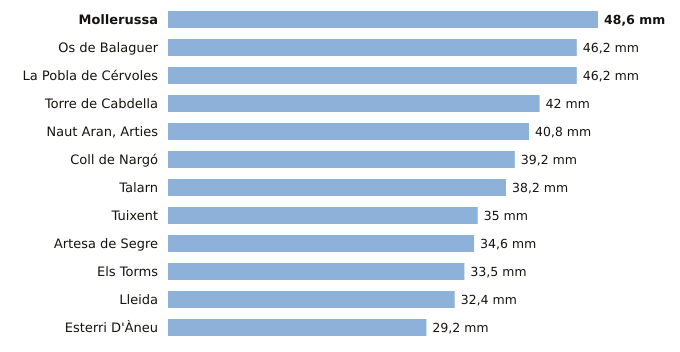

Values plotted in this chart, from the file beside it:
estacion, provincia, indicativo, mm_6_dias_anteriores, mm_hoy, mm_7_dias, horas_de_hoy
Mollerussa, Lleida, 9729X, 48.6, 0.0, 48.6, 2
Os de Balaguer, Lleida, 9724X, 46.2, 0.0, 46.2, 3
La Pobla de Cérvoles, Lleida, 9772X, 46.2, 0.0, 46.2, 2
Torre de Cabdella, Lleida, 9689X, 42.0, 0.0, 42.0, 2
Naut Aran, Arties, Lleida, 9990X, 40.8, 0.0, 40.8, 3
Coll de Nargó, Lleida, 9638D, 39.2, 0.0, 39.2, 2
Talarn, Lleida, 9698U, 38.2, 0.0, 38.2, 3
Tuixent, Lleida, 9632X, 35.0, 0.0, 35.0, 2
Artesa de Segre, Lleida, 9650X, 34.6, 0.0, 34.6, 1
Els Torms, Lleida, 9776D, 33.5, 0.0, 33.5, 3
Lleida, Lleida, 9771C, 32.4, 0.0, 32.4, 3
Esterri D'Àneu, Lleida, 9657X, 29.2, 0.0, 29.2, 2
